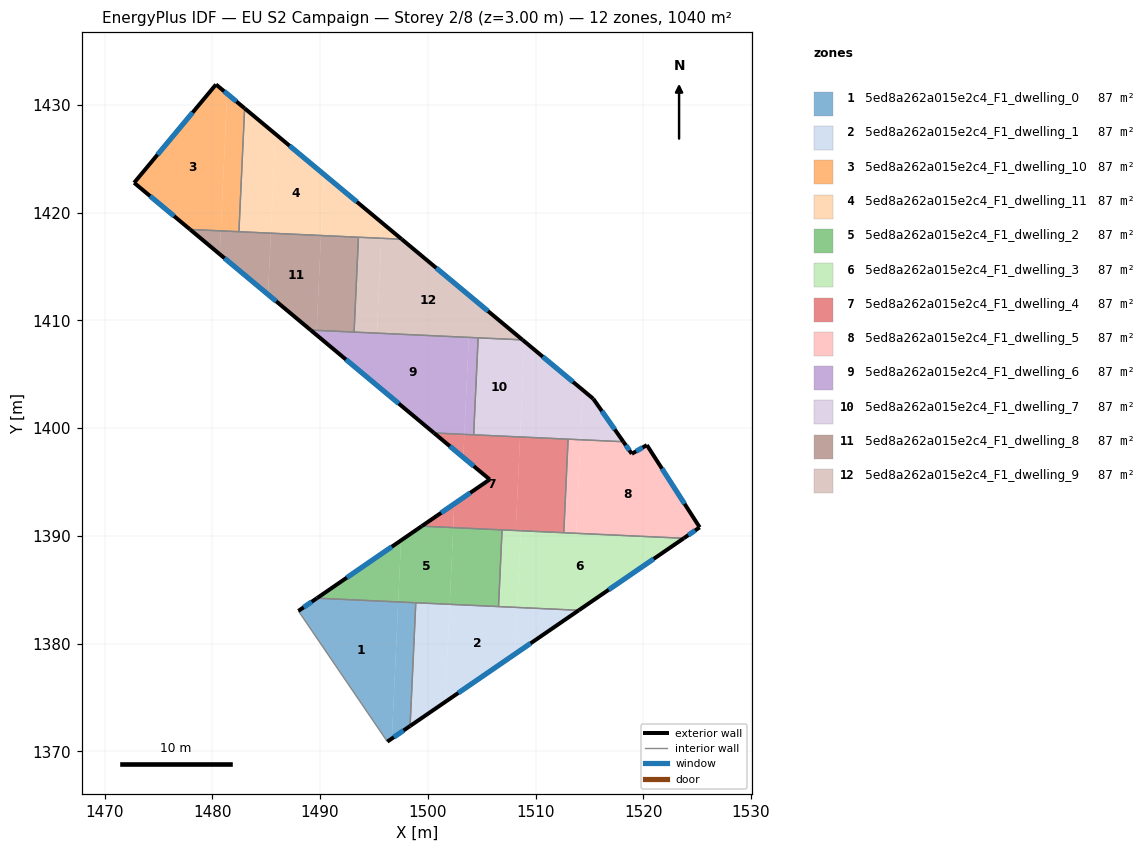
=== STOREY PLAN SPEC (per zone: floor XY polygon, exterior-wall plan segments, windows/doors) ===
zone 1: 5ed8a262a015e2c4_F1_dwelling_0  (86.7 m²)
  floor: (1497.25, 1383.86) (1496.66, 1371.18) (1496.24, 1370.89) (1487.98, 1383.02) (1489.71, 1384.21)
  floor: (1498.88, 1383.78) (1498.35, 1372.34) (1496.71, 1371.22) (1496.70, 1371.21) (1496.66, 1371.18) (1497.25, 1383.86)
  exterior wall: (1496.24, 1370.89) – (1498.35, 1372.34)  [2.6 m]
    window: (1496.85, 1371.31) – (1497.75, 1371.93)  [1.4 m²]
  exterior wall: (1489.71, 1384.21) – (1487.98, 1383.02)  [2.1 m]
    window: (1489.22, 1383.87) – (1488.48, 1383.36)  [1.2 m²]
  interior walls: 3
zone 2: 5ed8a262a015e2c4_F1_dwelling_1  (86.7 m²)
  floor: (1508.29, 1383.35) (1508.09, 1379.03) (1501.61, 1374.58) (1502.03, 1383.64)
  floor: (1514.01, 1383.08) (1508.09, 1379.03) (1508.29, 1383.35)
  floor: (1502.03, 1383.64) (1501.61, 1374.58) (1498.35, 1372.34) (1498.88, 1383.78)
  exterior wall: (1498.35, 1372.34) – (1514.01, 1383.08)  [19.0 m]
    window: (1502.83, 1375.41) – (1509.53, 1380.01)  [10.5 m²]
  interior walls: 3
zone 3: 5ed8a262a015e2c4_F1_dwelling_10  (86.7 m²)
  floor: (1481.37, 1431.02) (1480.78, 1418.30) (1477.93, 1418.43) (1472.74, 1422.76) (1480.34, 1431.88)
  floor: (1483.00, 1429.67) (1482.47, 1418.22) (1480.78, 1418.30) (1481.37, 1431.02)
  exterior wall: (1483.00, 1429.67) – (1480.34, 1431.88)  [3.5 m]
    window: (1482.24, 1430.30) – (1481.10, 1431.25)  [1.9 m²]
  exterior wall: (1472.74, 1422.76) – (1477.93, 1418.43)  [6.8 m]
    window: (1474.23, 1421.52) – (1476.45, 1419.67)  [3.7 m²]
  exterior wall: (1480.34, 1431.88) – (1472.74, 1422.76)  [11.9 m]
    window: (1478.17, 1429.28) – (1474.91, 1425.37)  [6.5 m²]
  interior walls: 2
zone 4: 5ed8a262a015e2c4_F1_dwelling_11  (86.7 m²)
  floor: (1490.35, 1423.55) (1490.08, 1417.87) (1485.43, 1418.08) (1485.86, 1427.29)
  floor: (1485.86, 1427.29) (1485.43, 1418.08) (1482.47, 1418.22) (1483.00, 1429.67)
  floor: (1495.75, 1419.04) (1495.68, 1417.61) (1490.08, 1417.87) (1490.35, 1423.55)
  floor: (1497.58, 1417.52) (1495.68, 1417.61) (1495.75, 1419.04)
  exterior wall: (1497.58, 1417.52) – (1483.00, 1429.67)  [19.0 m]
    window: (1493.41, 1420.99) – (1487.16, 1426.20)  [10.5 m²]
  interior walls: 3
zone 5: 5ed8a262a015e2c4_F1_dwelling_2  (86.7 m²)
  floor: (1502.35, 1390.76) (1502.03, 1383.64) (1497.25, 1383.86) (1497.51, 1389.57) (1497.56, 1389.60) (1499.43, 1390.89)
  floor: (1497.51, 1389.57) (1497.25, 1383.86) (1489.71, 1384.21) (1497.41, 1389.50)
  floor: (1506.89, 1390.55) (1506.56, 1383.43) (1502.03, 1383.64) (1502.36, 1390.75)
  floor: (1506.89, 1390.55) (1502.36, 1390.75) (1502.03, 1383.64) (1502.35, 1390.76)
  exterior wall: (1499.43, 1390.89) – (1489.71, 1384.21)  [11.8 m]
    window: (1496.66, 1388.98) – (1492.49, 1386.12)  [6.5 m²]
  interior walls: 4
zone 6: 5ed8a262a015e2c4_F1_dwelling_3  (86.7 m²)
  floor: (1523.75, 1389.77) (1514.01, 1383.08) (1508.29, 1383.35) (1508.62, 1390.47)
  floor: (1508.62, 1390.47) (1508.29, 1383.35) (1506.56, 1383.43) (1506.89, 1390.55)
  exterior wall: (1514.01, 1383.08) – (1523.75, 1389.77)  [11.8 m]
    window: (1516.79, 1384.99) – (1520.97, 1387.86)  [6.5 m²]
  interior walls: 4
zone 7: 5ed8a262a015e2c4_F1_dwelling_4  (86.7 m²)
  floor: (1508.56, 1399.17) (1508.16, 1390.49) (1502.36, 1390.76) (1502.46, 1392.97) (1505.74, 1395.22) (1503.29, 1397.27) (1503.39, 1399.41)
  floor: (1502.45, 1392.97) (1502.35, 1390.76) (1499.43, 1390.89)
  floor: (1503.39, 1399.41) (1503.29, 1397.27) (1500.57, 1399.54)
  floor: (1513.02, 1398.96) (1512.62, 1390.28) (1508.16, 1390.49) (1508.56, 1399.17)
  exterior wall: (1505.74, 1395.22) – (1499.43, 1390.89)  [7.7 m]
    window: (1503.94, 1393.99) – (1501.24, 1392.13)  [4.2 m²]
  exterior wall: (1500.57, 1399.54) – (1505.74, 1395.22)  [6.7 m]
    window: (1502.05, 1398.31) – (1504.26, 1396.46)  [3.7 m²]
  interior walls: 5
zone 8: 5ed8a262a015e2c4_F1_dwelling_5  (86.7 m²)
  floor: (1520.33, 1398.42) (1525.23, 1390.78) (1523.75, 1389.77) (1513.77, 1390.23) (1514.17, 1398.91) (1518.15, 1398.73) (1518.93, 1397.61)
  floor: (1514.17, 1398.91) (1513.77, 1390.23) (1512.62, 1390.28) (1513.02, 1398.96)
  exterior wall: (1518.93, 1397.61) – (1518.15, 1398.73)  [1.4 m]
    window: (1518.71, 1397.93) – (1518.37, 1398.41)  [0.8 m²]
  exterior wall: (1520.33, 1398.42) – (1518.93, 1397.61)  [1.6 m]
    window: (1519.93, 1398.19) – (1519.33, 1397.84)  [0.9 m²]
  exterior wall: (1525.23, 1390.78) – (1520.33, 1398.42)  [9.1 m]
    window: (1523.83, 1392.96) – (1521.73, 1396.24)  [5.0 m²]
  exterior wall: (1523.75, 1389.77) – (1525.23, 1390.78)  [1.8 m]
    window: (1524.17, 1390.06) – (1524.81, 1390.49)  [1.0 m²]
  interior walls: 3
zone 9: 5ed8a262a015e2c4_F1_dwelling_6  (86.7 m²)
  floor: (1503.80, 1408.41) (1503.39, 1399.41) (1500.57, 1399.54) (1489.13, 1409.09)
  floor: (1504.67, 1408.37) (1504.25, 1399.37) (1503.39, 1399.41) (1503.80, 1408.41)
  exterior wall: (1489.13, 1409.09) – (1500.57, 1399.54)  [14.9 m]
    window: (1492.40, 1406.36) – (1497.30, 1402.27)  [8.2 m²]
  interior walls: 4
zone 10: 5ed8a262a015e2c4_F1_dwelling_7  (86.7 m²)
  floor: (1514.38, 1403.52) (1514.17, 1398.91) (1508.56, 1399.17) (1508.97, 1408.03)
  floor: (1515.35, 1402.71) (1518.15, 1398.73) (1514.17, 1398.91) (1514.38, 1403.52)
  floor: (1508.79, 1408.18) (1508.97, 1408.03) (1508.56, 1399.17) (1504.25, 1399.37) (1504.67, 1408.37)
  exterior wall: (1515.35, 1402.71) – (1508.79, 1408.18)  [8.5 m]
    window: (1513.48, 1404.28) – (1510.67, 1406.62)  [4.7 m²]
  exterior wall: (1518.15, 1398.73) – (1515.35, 1402.71)  [4.9 m]
    window: (1517.35, 1399.87) – (1516.15, 1401.57)  [2.7 m²]
  interior walls: 4
zone 11: 5ed8a262a015e2c4_F1_dwelling_8  (86.7 m²)
  floor: (1493.56, 1417.71) (1493.15, 1408.90) (1489.68, 1409.06) (1490.08, 1417.87)
  floor: (1490.08, 1417.87) (1489.68, 1409.06) (1489.13, 1409.09) (1485.17, 1412.39) (1485.43, 1418.08)
  floor: (1480.78, 1418.30) (1480.68, 1416.13) (1477.93, 1418.43)
  floor: (1485.43, 1418.08) (1485.17, 1412.39) (1480.68, 1416.13) (1480.78, 1418.30)
  exterior wall: (1477.93, 1418.43) – (1489.13, 1409.09)  [14.6 m]
    window: (1481.13, 1415.76) – (1485.93, 1411.76)  [8.0 m²]
  interior walls: 4
zone 12: 5ed8a262a015e2c4_F1_dwelling_9  (86.7 m²)
  floor: (1508.79, 1408.18) (1495.28, 1408.80) (1495.68, 1417.61) (1497.58, 1417.52)
  floor: (1495.68, 1417.61) (1495.28, 1408.80) (1493.15, 1408.90) (1493.56, 1417.71)
  exterior wall: (1508.79, 1408.18) – (1497.58, 1417.52)  [14.6 m]
    window: (1505.59, 1410.85) – (1500.78, 1414.85)  [8.0 m²]
  interior walls: 4

=== DERIVED (storey summary) ===
Building: EU S2 Campaign
Storey: 2 of 8  (floor level z = 3.00 m)
Storey gross floor area: 1040.3 m²
Zones on this storey: 12
  - 5ed8a262a015e2c4_F1_dwelling_0: floor 86.7 m²; exterior wall 4.7 m (14.0 m²); 2 window(s) 2.6 m²; WWR 18.4%
  - 5ed8a262a015e2c4_F1_dwelling_1: floor 86.7 m²; exterior wall 19.0 m (57.0 m²); 1 window(s) 10.5 m²; WWR 18.4%
  - 5ed8a262a015e2c4_F1_dwelling_10: floor 86.7 m²; exterior wall 22.1 m (66.3 m²); 3 window(s) 12.2 m²; WWR 18.4%
  - 5ed8a262a015e2c4_F1_dwelling_11: floor 86.7 m²; exterior wall 19.0 m (56.9 m²); 1 window(s) 10.5 m²; WWR 18.4%
  - 5ed8a262a015e2c4_F1_dwelling_2: floor 86.7 m²; exterior wall 11.8 m (35.4 m²); 1 window(s) 6.5 m²; WWR 18.4%
  - 5ed8a262a015e2c4_F1_dwelling_3: floor 86.7 m²; exterior wall 11.8 m (35.4 m²); 1 window(s) 6.5 m²; WWR 18.4%
  - 5ed8a262a015e2c4_F1_dwelling_4: floor 86.7 m²; exterior wall 14.4 m (43.2 m²); 2 window(s) 7.9 m²; WWR 18.4%
  - 5ed8a262a015e2c4_F1_dwelling_5: floor 86.7 m²; exterior wall 13.8 m (41.5 m²); 4 window(s) 7.6 m²; WWR 18.4%
  - 5ed8a262a015e2c4_F1_dwelling_6: floor 86.7 m²; exterior wall 14.9 m (44.7 m²); 1 window(s) 8.2 m²; WWR 18.4%
  - 5ed8a262a015e2c4_F1_dwelling_7: floor 86.7 m²; exterior wall 13.4 m (40.2 m²); 2 window(s) 7.4 m²; WWR 18.4%
  - 5ed8a262a015e2c4_F1_dwelling_8: floor 86.7 m²; exterior wall 14.6 m (43.7 m²); 1 window(s) 8.0 m²; WWR 18.4%
  - 5ed8a262a015e2c4_F1_dwelling_9: floor 86.7 m²; exterior wall 14.6 m (43.8 m²); 1 window(s) 8.0 m²; WWR 18.4%
Zone adjacency (shared interzone walls):
  - 5ed8a262a015e2c4_F1_dwelling_0 ↔ 5ed8a262a015e2c4_F1_dwelling_1
  - 5ed8a262a015e2c4_F1_dwelling_0 ↔ 5ed8a262a015e2c4_F1_dwelling_2
  - 5ed8a262a015e2c4_F1_dwelling_1 ↔ 5ed8a262a015e2c4_F1_dwelling_2
  - 5ed8a262a015e2c4_F1_dwelling_1 ↔ 5ed8a262a015e2c4_F1_dwelling_3
  - 5ed8a262a015e2c4_F1_dwelling_10 ↔ 5ed8a262a015e2c4_F1_dwelling_11
  - 5ed8a262a015e2c4_F1_dwelling_10 ↔ 5ed8a262a015e2c4_F1_dwelling_8
  - 5ed8a262a015e2c4_F1_dwelling_11 ↔ 5ed8a262a015e2c4_F1_dwelling_8
  - 5ed8a262a015e2c4_F1_dwelling_11 ↔ 5ed8a262a015e2c4_F1_dwelling_9
  - 5ed8a262a015e2c4_F1_dwelling_2 ↔ 5ed8a262a015e2c4_F1_dwelling_3
  - 5ed8a262a015e2c4_F1_dwelling_2 ↔ 5ed8a262a015e2c4_F1_dwelling_4
  - 5ed8a262a015e2c4_F1_dwelling_3 ↔ 5ed8a262a015e2c4_F1_dwelling_4
  - 5ed8a262a015e2c4_F1_dwelling_3 ↔ 5ed8a262a015e2c4_F1_dwelling_5
  - 5ed8a262a015e2c4_F1_dwelling_4 ↔ 5ed8a262a015e2c4_F1_dwelling_5
  - 5ed8a262a015e2c4_F1_dwelling_4 ↔ 5ed8a262a015e2c4_F1_dwelling_6
  - 5ed8a262a015e2c4_F1_dwelling_4 ↔ 5ed8a262a015e2c4_F1_dwelling_7
  - 5ed8a262a015e2c4_F1_dwelling_5 ↔ 5ed8a262a015e2c4_F1_dwelling_7
  - 5ed8a262a015e2c4_F1_dwelling_6 ↔ 5ed8a262a015e2c4_F1_dwelling_7
  - 5ed8a262a015e2c4_F1_dwelling_6 ↔ 5ed8a262a015e2c4_F1_dwelling_8
  - 5ed8a262a015e2c4_F1_dwelling_6 ↔ 5ed8a262a015e2c4_F1_dwelling_9
  - 5ed8a262a015e2c4_F1_dwelling_7 ↔ 5ed8a262a015e2c4_F1_dwelling_9
  - 5ed8a262a015e2c4_F1_dwelling_8 ↔ 5ed8a262a015e2c4_F1_dwelling_9